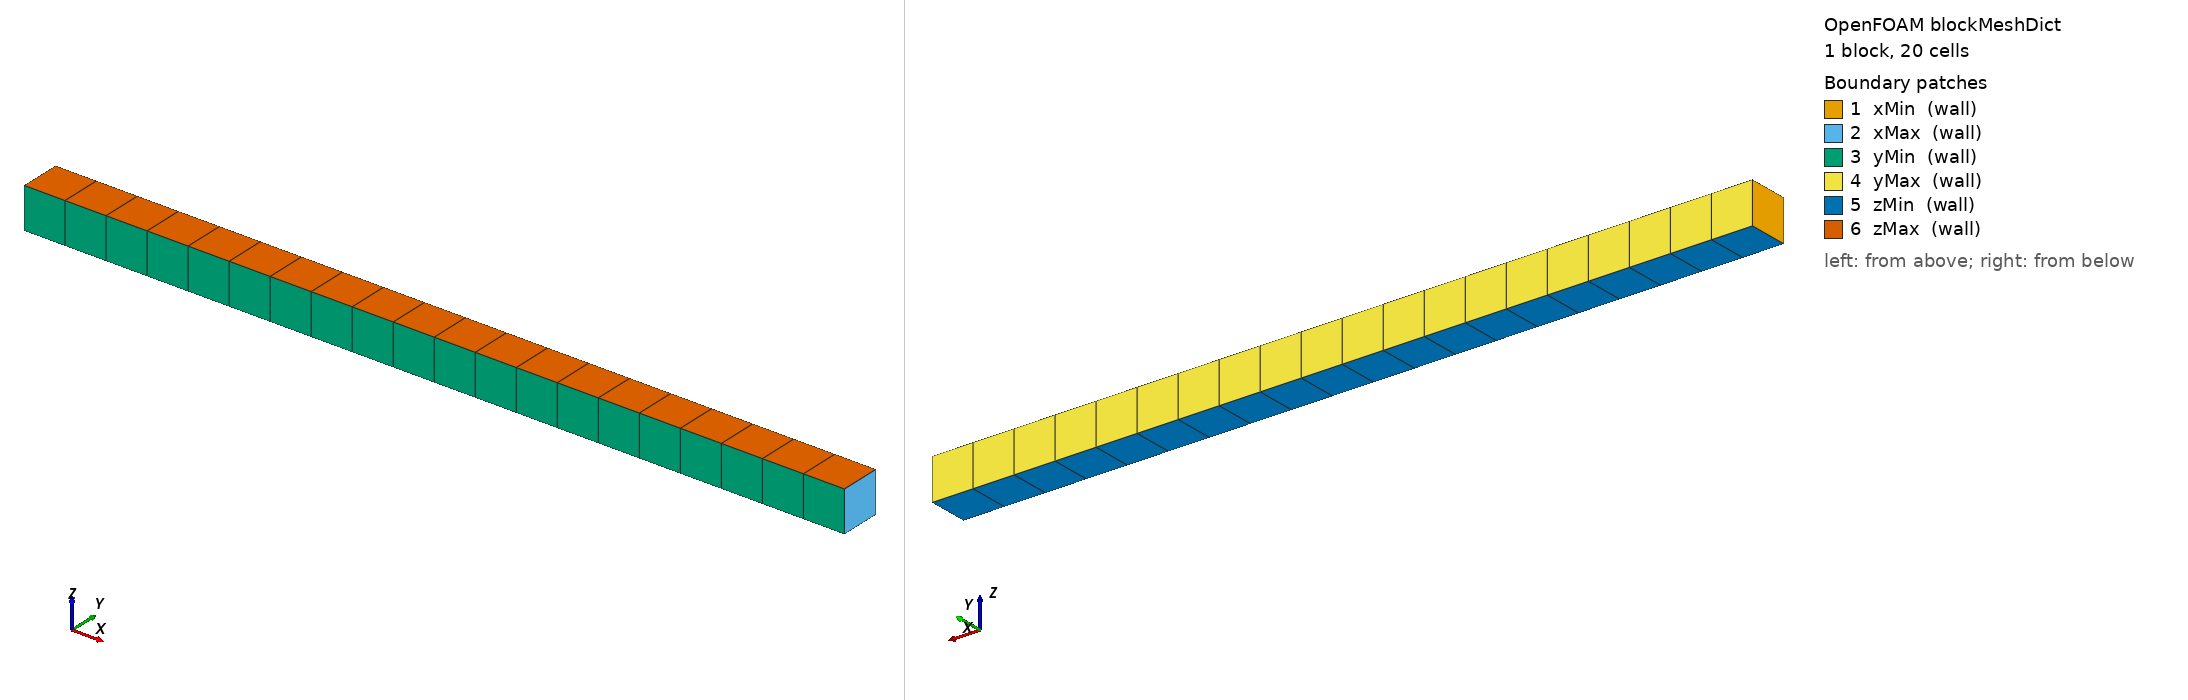

OpenFOAM case: the mesh blockMesh builds from blockMeshDict, 1 block(s), 20 cells. Boundary patches (legend numbers): 1 xMin (wall), 2 xMax (wall), 3 yMin (wall), 4 yMax (wall), 5 zMin (wall), 6 zMax (wall). Left view from above one corner, right view from below the opposite corner. Boundary conditions: 0 field file(s) under 0/; 0 of 6 drawn patches have an entry in a shipped field file.

=== system/blockMeshDict ===
/*--------------------------------*- C++ -*----------------------------------*\
| Test fixture: a slender bar, 1 m long, 0.05 x 0.05 m square section, meshed  |
| 20 x 1 x 1 (20 hexahedra). Six named wall patches; the axial ends are        |
| xMin / xMax, which the thermo-mechanical code-to-code verification clamps.   |
| Used by tests/mechanics_code_to_code.rs (bead op-cdte).                      |
\*---------------------------------------------------------------------------*/
FoamFile
{
    version     2.0;
    format      ascii;
    class       dictionary;
    object      blockMeshDict;
}

convertToMeters 1.0;

vertices
(
    (0    0     0   )
    (1    0     0   )
    (1    0.05  0   )
    (0    0.05  0   )
    (0    0     0.05)
    (1    0     0.05)
    (1    0.05  0.05)
    (0    0.05  0.05)
);

blocks
(
    hex (0 1 2 3 4 5 6 7) (20 1 1) simpleGrading (1 1 1)
);

edges
(
);

boundary
(
    xMin
    {
        type wall;
        faces
        (
            (0 4 7 3)
        );
    }
    xMax
    {
        type wall;
        faces
        (
            (1 2 6 5)
        );
    }
    yMin
    {
        type wall;
        faces
        (
            (0 1 5 4)
        );
    }
    yMax
    {
        type wall;
        faces
        (
            (3 7 6 2)
        );
    }
    zMin
    {
        type wall;
        faces
        (
            (0 3 2 1)
        );
    }
    zMax
    {
        type wall;
        faces
        (
            (4 5 6 7)
        );
    }
);

mergePatchPairs
(
);
